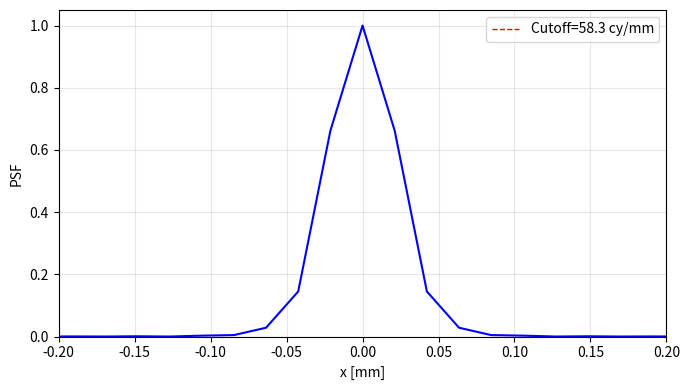
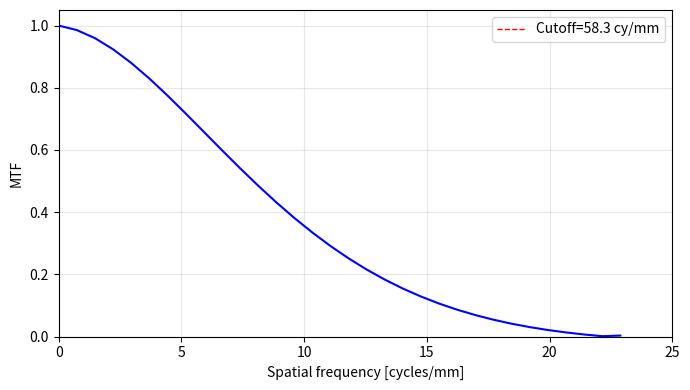
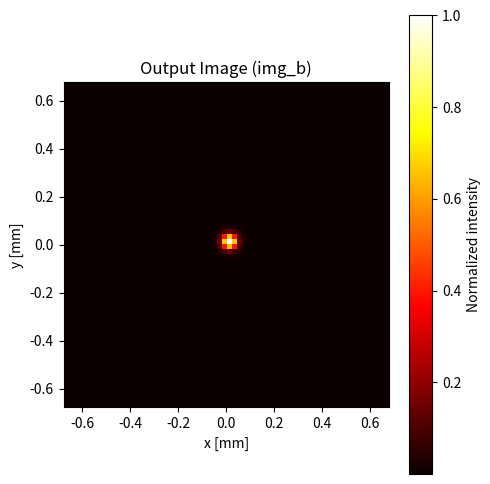

Reproduce these figures in Python, in order.
import numpy as np
import matplotlib.pyplot as plt
from PIL import Image
from scipy.interpolate import griddata

#像倍率Mでリサイズする関数
def rescale_by_magnification(img_b, dx, dy, M, alpha=None, fill=0.0):
    """
    I'(x,y) = alpha * I(Mx, My) を実装（双一次補間）。
    img_b: 2D 強度画像 (Ny, Nx)
    dx, dy: [mm/px]
    M: zideal/zo
    alpha: 係数（既定はエネルギー保存の M**2）
    fill: 範囲外画素の値
    """
    Ny, Nx = img_b.shape
    if alpha is None:
        alpha = M**2  # 強度のエネルギー（積分）保存を優先

    # 出力画像の座標（中心を原点に）
    x = (np.arange(Nx) - Nx/2) * dx   # [mm]
    y = (np.arange(Ny) - Ny/2) * dy   # [mm]
    X, Y = np.meshgrid(x, y)          # 形状 (Ny, Nx)

    # 入力画像上のサンプリング位置（mm座標を M 倍）
    U = M * X
    V = M * Y

    # mm -> ピクセル添字（0..Nx-1, 0..Ny-1）へ変換
    u = U / dx + Nx/2
    v = V / dy + Ny/2

    # 双一次補間のための周辺画素添字
    u0 = np.floor(u).astype(np.int64)
    v0 = np.floor(v).astype(np.int64)
    u1 = u0 + 1
    v1 = v0 + 1

    # 重み
    du = u - u0
    dv = v - v0

    # 範囲マスク
    mask00 = (u0 >= 0) & (u0 < Nx) & (v0 >= 0) & (v0 < Ny)
    mask10 = (u1 >= 0) & (u1 < Nx) & (v0 >= 0) & (v0 < Ny)
    mask01 = (u0 >= 0) & (u0 < Nx) & (v1 >= 0) & (v1 < Ny)
    mask11 = (u1 >= 0) & (u1 < Nx) & (v1 >= 0) & (v1 < Ny)

    out = np.full((Ny, Nx), fill, dtype=img_b.dtype)

    # 取り出し（範囲外は無視）
    I00 = np.zeros_like(out); I10 = np.zeros_like(out)
    I01 = np.zeros_like(out); I11 = np.zeros_like(out)

    I00[mask00] = img_b[v0[mask00], u0[mask00]]
    I10[mask10] = img_b[v0[mask10], u1[mask10]]
    I01[mask01] = img_b[v1[mask01], u0[mask01]]
    I11[mask11] = img_b[v1[mask11], u1[mask11]]

    # 双一次補間
    w00 = (1 - du) * (1 - dv)
    w10 = du * (1 - dv)
    w01 = (1 - du) * dv
    w11 = du * dv

    out = alpha * (w00 * I00 + w10 * I10 + w01 * I01 + w11 * I11)
    return out

#--センサ面のパラメータ--
Nx=64           # x方向のサンプリング数
Ny=64            # y方向のサンプリング数
dpi=1200          # センサのdpi
inch=25.4         # インチ[mm]
dx = inch/dpi     # x方向のサンプリング間隔 [mm/px]
dy = inch/dpi     # y方向のサンプリング間隔 [mm/px]

#--センサ面の格子------------------------------
x = (np.linspace(-Nx/2,Nx/2-1,Nx)) * dx  # [mm]
y = (np.linspace(-Ny/2,Ny/2-1,Ny)) * dy  # [mm]
X,Y = np.meshgrid(x,y)
#----------------------------------------------

#--物体の定義-----------------------------------
Object_map = np.zeros((Ny, Nx), dtype=float)
for i in range(Ny):
    for j in range(Nx):
        if  ( (X[i,j]**2+Y[i,j]**2))<0.01**2 :
            Object_map[i][j]=1
#-----------------------------------------------




#===パラメータ=================================================
Lo = 32 #infocus時の物体-レンズ間距離
wavelens=[i for i in range(563,506,-1)]
Int_rate=[40.22,40.97,41.68,42.39,43.09,43.78,44.46,45.13,45.78,46.42,47.03,47.62,48.18,48.7,49.2,49.7,50.16,
50.59,50.99,51.37,51.72,52.02,52.29,52.54,52.75,52.92,53.07,53.16,53.22,53.25,53.24,53.2,53.11,52.98,52.82,
52.62,52.38,52.12,51.81,51.44,51.05,50.61,50.15,49.65,49.12,48.57,47.98,47.36,46.71,46.02,45.33,44.61,43.87,
43.1,42.29,41.47,40.62]
dzo=3#デフォーカス量
d1=Lo+dzo # デフォーカス時の物体-レンズ間距離

#---瞳関数に関するパラメータ
rho0=0.98 #瞳面振幅伝達関数のρ0
k_A=3  #瞳面振幅伝達関数のk
a=0#-0.45#-0.5 #球面収差の係数
b=0 # 6-dimention
c=0#-0.2 # 8-dimention
d=0 #defocus
e=1# delta

#--最小二乗法で求めたGRINレンズパラメータ
alpha=0.1003
n1=1.592
#-------------------------------------

L=35.13 # GRINレンズのz方向の長さ
R=0.5 #瞳半径
#====================================================================


# alpha=0.1783
# n1=1.608
# L=20.4
# R=0.5225
# d1=13.782
# Lo=d1

#-- 一次光学行列--------------------------------------------
A=np.cos(alpha*L)
B=np.sin(alpha*L)/(n1*alpha)
C=-n1*alpha*np.sin(alpha*L)
D=np.cos(alpha*L)
#--------------------------------------------------------

#--defocus時の理想結像距離をd2ideal、実際のレンズ-センサ間距離をd2 
d2ideal=-(A*d1+B)/(C*d1+D)
d2=-(A*Lo+B)/(C*Lo+D)
M=1/(C*d1+D) #倍率
dz=d2-d2ideal
print("dz",dz)
print(d2ideal)
print("M",M)
v_cutoff=0

def PSF_singlewave(wavelen,r):
    k=2*np.pi/wavelen
    global v_cutoff
    v_cutoff=2*R / (wavelen * d2) #カットオフ周波数
    #-- plane3 等間隔格子 瞳半径より広くサンプリング----------------------------------------
    Nx3=Nx
    Ny3=Ny
    dx3=wavelen*d2/(dx*Nx)
    dy3=wavelen*d2/(dy*Ny)
    Npad=int((R*1.5)/dx3)
    x3=(np.linspace(-Nx3/2-Npad,Nx3/2-1+Npad,Nx3+2*Npad)) * dx3  # [mm]
    y3=(np.linspace(-Ny3/2-Npad,Ny3/2-1+Npad,Ny3+2*Npad)) * dy3  # [mm]
    X3,Y3 = np.meshgrid(x3,y3)
    NT=len(x3)
    #-----------------------------------------------------------------


    #plane2 ray-traceに時間がかかるため粗い格子を作る----------------------------
    dx2=dx3*5
    dy2=dy3*5
    Nx2=len(x3)//5
    Ny2=len(y3)//5
    x2=(np.linspace(-Nx2/2,Nx2/2-1,Nx2)) * dx2  # [mm]
    y2=(np.linspace(-Ny2/2,Ny2/2-1,Ny2)) * dy2  # [mm]
    X2,Y2=np.meshgrid(x2,y2)
    #----------------------------------------------------------------------------


    # --- 初期方向余弦（光軸方向からの傾き） ---
    norm = np.sqrt((X2)**2 + (Y2)**2 + d1**2)
    A0 = (X2) / norm     # x方向の方向余弦
    B0 = (Y2) / norm     # y方向の方向余弦
    C0 = d1 / norm     # z方向の方向余弦

    # --- z軸配列 ---
    deltaz=1e-2
    z = np.arange(0, L + deltaz, deltaz)
    Z = z[:, np.newaxis, np.newaxis]     # shape = (Nz,1,1)

    # --- 光線軌跡 式(3a) ---
    den_raw = n1**2 - n1**2*alpha**2*(X2**2 + Y2**2) - (1 - C0**2)

    # 負なら 1、正なら sqrt(den_raw)
    # den = np.where(den_raw > 0, np.sqrt(den_raw), 1.0)
    den=np.sqrt(den_raw)
    XZ=np.zeros((Z*X2).shape)
    YZ=np.zeros((Z*Y2).shape)

    XZ = np.cos(n1*alpha*Z/den)*(X2) + (1/(n1*alpha))*np.sin(n1*alpha*Z/den)*A0
    YZ = np.cos(n1*alpha*Z/den)*(Y2) + (1/(n1*alpha))*np.sin(n1*alpha*Z/den)*B0

    # plane3の不等間隔グリッド---
    X3t = XZ[-1,:,:]
    Y3t = YZ[-1,:,:]
    #---------------------------

    # --- 屈折率分布と積分 式(8) ---
    N2 = n1**2 * (1 - alpha**2 * ((XZ)**2 + (YZ)**2))
    OPL_num = np.trapz(N2, z, axis=0)        # 台形則で z 方向に積分
    OPL_den = np.sqrt(n1**2 - n1**2*alpha**2*((X2)**2+(Y2)**2) - (1 - C0**2))
    OPL = OPL_num / OPL_den +np.sqrt(d1**2+(X2)**2+(Y2)**2) 

    # ---- 収差関数 OPD 式(16)
    delta=OPL+np.sqrt((d2)**2+(X3t)**2+(Y3t)**2)-d1-n1*L-(d2)

    #--deltaを等間隔格子(Y3,X3)に写像
    pts = np.column_stack([X3t.ravel(), Y3t.ravel()])
    vals_re = delta.ravel()
    Tg_re = griddata(pts, vals_re, (X3, Y3), method='linear')
    # 線形補間で埋まらない凸包外は最近傍で補完
    Tg_re_nn = griddata(pts, vals_re, (X3, Y3), method='nearest')
    Tg_re = np.where(np.isnan(Tg_re), Tg_re_nn, Tg_re)
    deltad =(Tg_re)
    #====================================================================================


    # ======収差伝達関数 式(18)===================================
    P3_aperture = np.where((X3)**2 + (Y3)**2 <= (R)**2, 1.0, 0.0)
    Ws=(np.sqrt((X3)**2 + (Y3)**2)/R)**4#球面収差関数
    W6=(np.sqrt((X3)**2 + (Y3)**2)/R)**6
    W8=(np.sqrt((X3)**2 + (Y3)**2)/R)**8
    Wd=(np.sqrt((X3)**2 + (Y3)**2)/R)**2
    #--瞳面振幅伝達関数
    A = np.ones_like(P3_aperture) 
    A = np.sqrt(np.exp(-(np.sqrt((X3)**2+(Y3)**2)/R/rho0)**k_A))

    W=-k*e*deltad+2*np.pi*a*Ws+2*np.pi*b*W6+2*np.pi*c*W8+2*np.pi*d*Wd
    T3=A*P3_aperture*np.exp(1j*W)
    #=================================================================
    # plt.figure(figsize=(7,4))
    # plt.plot(X3[NT//2,:], W[NT//2,:],color='blue')
    # #plt.xlim(0, X3[NT//2,-1])
    # plt.xlabel('x3 [mm]')
    # plt.ylabel('W [mm]')
    # plt.grid(True, alpha=0.3)
    # plt.legend()
    # plt.tight_layout()
    # plt.show()

    #--- PSF OTF MTF計算
    #h=M*np.exp(-1j*k*(d1+n1*L+d2ideal))/(wavelen**2*d2ideal**2)*np.exp(-1j*k*((X2)**2+(Y2)**2)/(2*d2))*np.fft.ifft2(T3)*(wavelen**2*d2ideal**2)
    h=np.fft.ifft2(np.fft.ifftshift(T3))
    PSF=(abs(h)**2)
    OTF=np.fft.fftshift(np.fft.fft2(PSF))
    return OTF[Npad:-Npad,Npad:-Npad]*r
OTF=np.zeros((Ny,Nx),dtype='complex128')
for i in range(20,41):#range(len(wavelens)):
    w=wavelens[i]*10**(-6)
    r=Int_rate[i]*10**(-2)
    OTF+=PSF_singlewave(w,r)
OTF=OTF/np.max(OTF)
MTF=np.abs(OTF)
MTF=MTF/np.max(MTF)

fx=np.fft.fftshift(np.fft.fftfreq(Nx,d=dx))
fy=np.fft.fftshift(np.fft.fftfreq(Ny,d=dy))
print("dfx",fx[1]-fx[0])
FX,FY=np.meshgrid(fx,fy)
#-- 物体を倍率Mでリサイズ→OTFで畳み込み
Image_map=rescale_by_magnification(Object_map, dx, dy, 1/M)
Fimg  = np.fft.fftshift(np.fft.fft2(Image_map))
Fout  = Fimg * OTF
img_b = (np.fft.ifft2(np.fft.ifftshift(Fout)))
img_b=np.abs(img_b)


# ----------------------------
# 可視化
# ----------------------------
# MTF（FY=0[lp/mm]で切り出し）
center_row = Ny//2
plt.figure(figsize=(7,4))
plt.plot(X[center_row,:], img_b[center_row,:]/np.max(img_b[center_row,:]),color='blue')
plt.axvline(v_cutoff, color='r', ls='--', lw=1, label=f'Cutoff={v_cutoff:.1f} cy/mm')
plt.xlim(-0.2, 0.2)
plt.ylim(0, 1.05)
plt.xlabel('x [mm]')
plt.ylabel('PSF')
plt.grid(True, alpha=0.3)
plt.legend()
plt.tight_layout()

center_row = Ny//2
plt.figure(figsize=(7,4))
plt.plot(FX[center_row,:], MTF[center_row,:],color='blue')
plt.axvline(v_cutoff, color='r', ls='--', lw=1, label=f'Cutoff={v_cutoff:.1f} cy/mm')
plt.xlim(0, 25)
plt.ylim(0, 1.05)
plt.xlabel('Spatial frequency [cycles/mm]')
plt.ylabel('MTF')
plt.grid(True, alpha=0.3)
plt.legend()
plt.tight_layout()
# import os

# # 保存先フォルダ（書き換えてください）
# save_dir = R"C:\Users\mrtmk\OneDrive\Desktop\Research\GRINlens\green_MTF\Lo32_rho0.98,k_A3_a-0.45_e_0.6"

# # フォルダ作成（存在する場合は無視）
# os.makedirs(save_dir, exist_ok=True)

# # --- ファイル名を自動生成 ---
# filename = f"MTF_dzo{dzo+10}.png"

# # パス結合
# save_path = os.path.join(save_dir, filename)

# # 保存
# plt.savefig(save_path, dpi=300)
# print(f"MTF image saved to: {save_path}")
# print("fxlim",fx[-1])



# 像（前後比較）
# ==== ここを差し替え：像（前後比較）を mm 軸つきで表示 ====
# ピクセル境界（エッジ）を mm 単位で作る
x_edges_mm = (np.arange(Nx + 1) - Nx/2) * dx
y_edges_mm = (np.arange(Ny + 1) - Ny/2) * dy

# vmax = max(Object_map.max(), img_b.max())

# fig, axes = plt.subplots(1, 2, figsize=(9, 4))

# im0 = axes[0].imshow(
#     Object_map,
#     extent=[x_edges_mm[0], x_edges_mm[-1], y_edges_mm[0], y_edges_mm[-1]],
#     origin='lower', cmap='hot', vmin=0, vmax=vmax, aspect='equal'
# )
# axes[0].set_title('Input (aberration-free)')
# axes[0].set_xlabel('x [mm]')     # ← 単位ラベル
# axes[0].set_ylabel('y [mm]')
# axes[0].axhline(0, color='w', lw=0.6, alpha=0.4)
# axes[0].axvline(0, color='w', lw=0.6, alpha=0.4)
# cbar0 = plt.colorbar(im0, ax=axes[0])
# cbar0.set_label('Intensity [a.u.]')

# im1 = axes[1].imshow(
#     img_b/np.max(img_b),
#     extent=[x_edges_mm[0], x_edges_mm[-1], y_edges_mm[0], y_edges_mm[-1]],
#     origin='lower', cmap='hot', vmin=0, vmax=vmax, aspect='equal'
# )
# axes[1].set_title('After MTF')
# axes[1].set_xlabel('x [mm]')     # ← 単位ラベル
# axes[1].set_ylabel('y [mm]')
# axes[1].axhline(0, color='w', lw=0.6, alpha=0.4)
# axes[1].axvline(0, color='w', lw=0.6, alpha=0.4)
# cbar1 = plt.colorbar(im1, ax=axes[1])
# cbar1.set_label('Intensity [a.u.]')

plt.figure(figsize=(5, 5))

plt.imshow(
    img_b / np.max(img_b),
    extent=[x_edges_mm[0], x_edges_mm[-1], y_edges_mm[0], y_edges_mm[-1]],
    origin='lower',
    cmap='hot',
    aspect='equal'
)

plt.title('Output Image (img_b)')
plt.xlabel('x [mm]')
plt.ylabel('y [mm]')
plt.colorbar(label='Normalized intensity')
plt.tight_layout()
plt.show()
